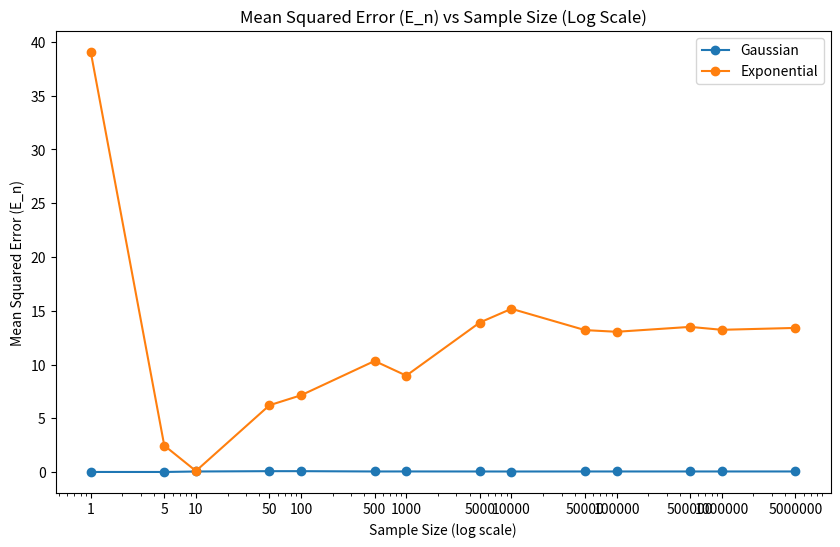

Python code for this plot:
import numpy as np
import matplotlib.pyplot as plt

# Define the set S
S = []
for exponent in range(7):  # Exponents from 10^0 to 10^6
    S.append(1 * (10 ** exponent))
    S.append(5 * (10 ** exponent))
S = sorted(set(S))  # Remove duplicates and sort

# Generate Gaussian samples
def generate_samples(n, mean=0, variance=1):
    return np.random.normal(mean, np.sqrt(variance), n)

# Generate samples from the combined exponential distribution
def generate_samples_exponential(n, lambda_val):
    samples = np.random.exponential(1 / lambda_val, n)  # Generate exponential samples
    signs = np.random.choice([-1, 1], n)  # Randomly assign positive or negative signs
    return samples * signs  # Apply signs to the samples

# Compute the value of 'a' for Gaussian distribution
def compute_a_gaussian(sigma2w):
    return 1 / (1 + sigma2w)  # Derived formula for 'a'

# Compute the value of 'a' for combined exponential distribution
def compute_a_exponential(lambda_val, sigma2w):
    return 1 / (1 + sigma2w)  # Same derived formula applies because of symmetry and zero mean

# PDF for combined exponential distribution
def fWt_combined(w, lambda_val):
    if w >= 0:
        return (lambda_val / 2) * np.exp(-lambda_val * w)
    else:
        return (lambda_val / 2) * np.exp(lambda_val * w)

# Compute E_n for Gaussian
def compute_En_gaussian(a, n, sigma2w):
    Xt = generate_samples(n, 0, 1)
    Wt = generate_samples(n, 0, sigma2w)
    Zt = Xt + Wt
    X_hat = a * Zt
    En = np.mean((X_hat - Xt) ** 4)
    return En

# Compute E_n for combined exponential distribution
def compute_En_exponential(a, n, lambda_val):
    Xt = generate_samples(n, 0, 1)
    Wt = generate_samples_exponential(n, lambda_val)
    Zt = Xt + Wt
    X_hat = a * Zt
    En = np.mean((X_hat - Xt) ** 4)
    return En

# Variance and lambda values
sigma2w = 0.16
lambda_val = 1  # Lambda for PDF

# Compute 'a' values for both distributions
a_gaussian = compute_a_gaussian(sigma2w)
a_exponential = compute_a_exponential(lambda_val, sigma2w)

# Compute E_n for each sample size in S for Gaussian
En_values_gaussian = []
for n in S:
    En_gaussian = compute_En_gaussian(a_gaussian, n, sigma2w)
    En_values_gaussian.append(En_gaussian)

# Compute E_n for each sample size in S for combined exponential distribution
En_values_exponential = []
for n in S:
    En_exponential = compute_En_exponential(a_exponential, n, lambda_val)
    En_values_exponential.append(En_exponential)

# Plotting the results
plt.figure(figsize=(10, 6))

plt.semilogx(S, En_values_gaussian, '-o', label='Gaussian')
plt.semilogx(S, En_values_exponential, '-o', label='Exponential')

plt.xticks(S, labels=[str(val) for val in S])

plt.xlabel('Sample Size (log scale)')
plt.ylabel("Mean Squared Error (E_n)")
plt.title("Mean Squared Error (E_n) vs Sample Size (Log Scale)")
plt.legend()
plt.show()
